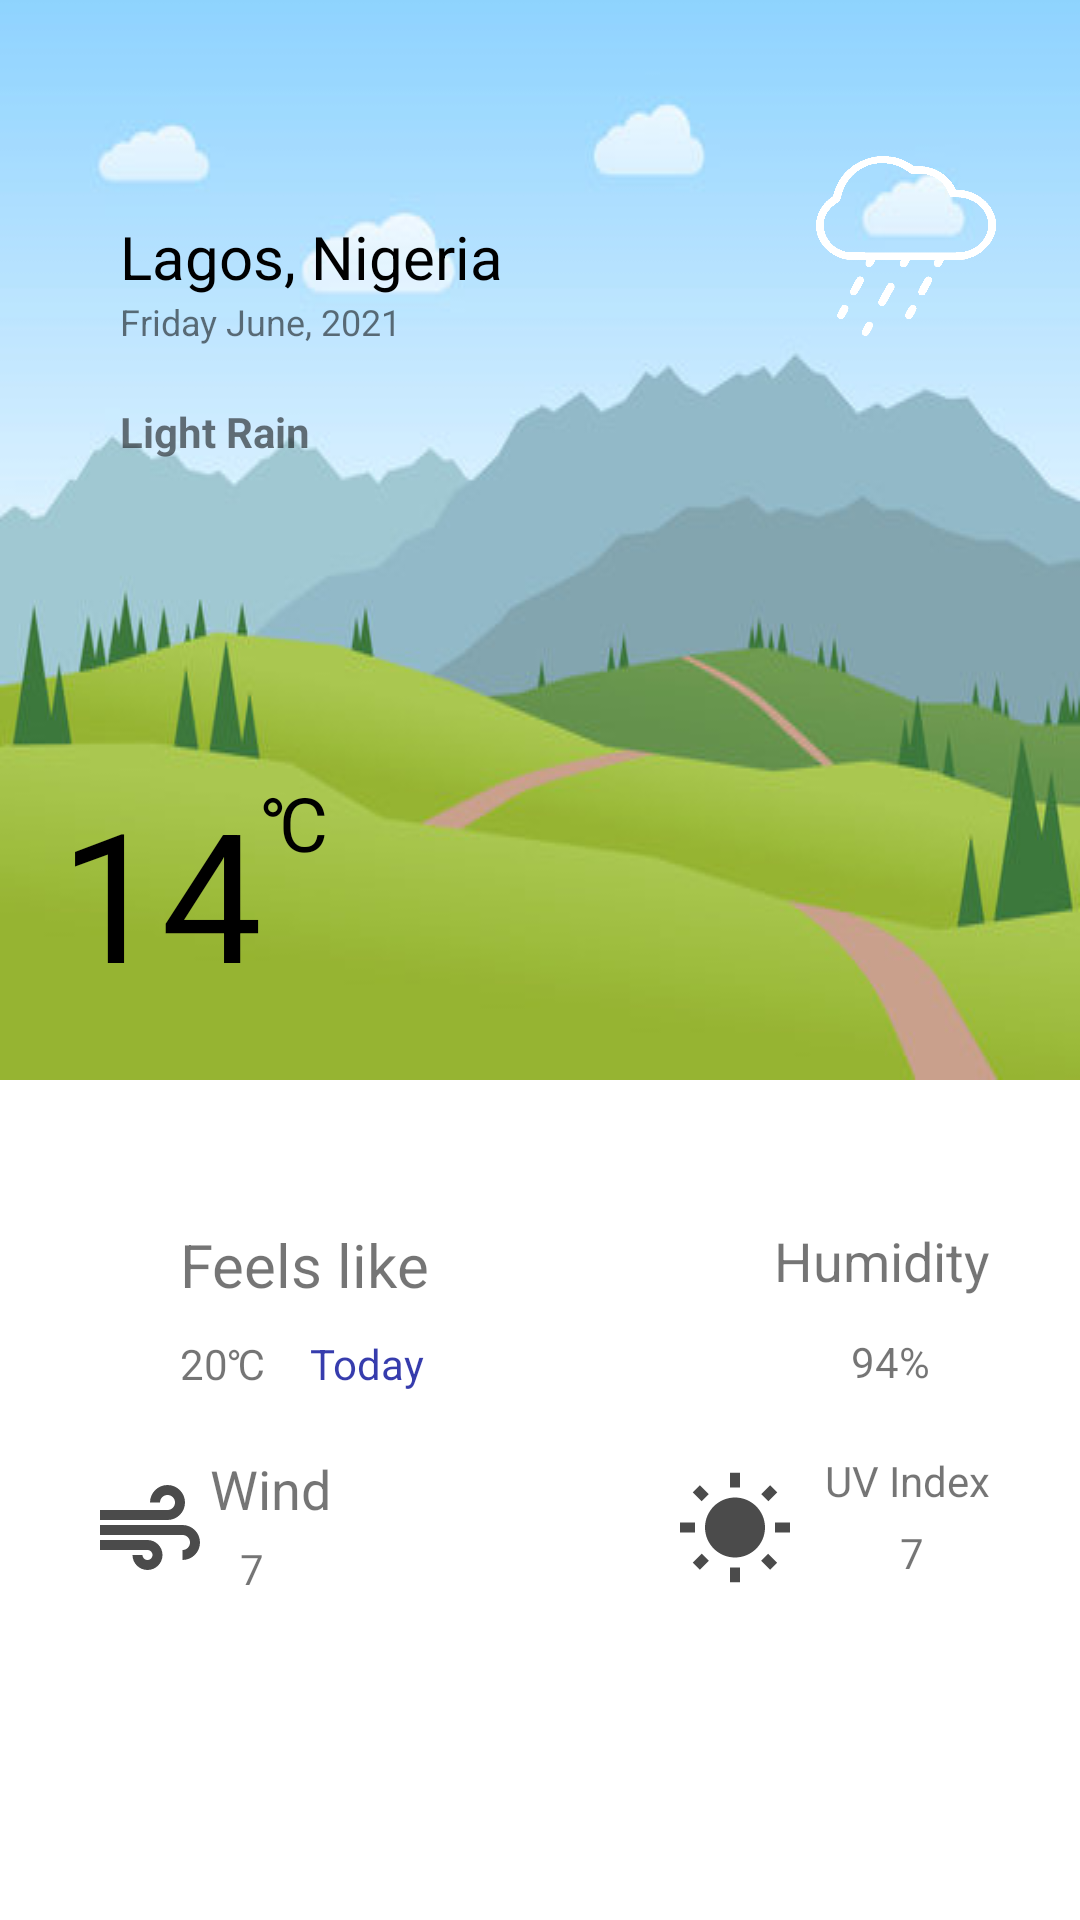

Android layout source for this screen:
<!-- AndroidManifest.xml: application theme Theme.3LineCardM -->
<!-- res/layout/fragment_home_page.xml -->
<?xml version="1.0" encoding="utf-8"?>
<androidx.constraintlayout.widget.ConstraintLayout xmlns:android="http://schemas.android.com/apk/res/android"
    xmlns:app="http://schemas.android.com/apk/res-auto"
    xmlns:tools="http://schemas.android.com/tools"
    android:layout_width="match_parent"
    android:layout_height="match_parent"
    tools:context=".view.fragment.TodayPage"
    >


    <ImageView
        android:id="@+id/imageView"
        android:layout_width="match_parent"
        android:layout_height="wrap_content"
        android:background="@drawable/hill"
        app:layout_constraintEnd_toEndOf="parent"
        app:layout_constraintStart_toStartOf="parent"
        app:layout_constraintTop_toTopOf="parent"
        app:tint="@color/colorPrimaryTrans" />

    <ImageView
        android:layout_width="60dp"
        android:layout_height="60dp"
        android:layout_marginTop="52dp"
        android:layout_marginEnd="28dp"
        android:background="@drawable/cloud_rain"
        android:backgroundTint="@color/white"
        app:layout_constraintEnd_toEndOf="@+id/imageView"
        app:layout_constraintTop_toTopOf="parent"
        app:tint="@color/white" />

    <TextView
        android:id="@+id/city_name"
        android:layout_width="0dp"
        android:layout_height="wrap_content"
        android:layout_marginStart="40dp"
        android:layout_marginTop="72dp"
        android:text="Lagos, Nigeria"
        android:textColor="@color/black"
        android:textSize="20sp"
        app:layout_constraintStart_toStartOf="parent"
        app:layout_constraintTop_toTopOf="parent" />

    <TextView
        android:id="@+id/day_date"
        android:layout_width="0dp"
        android:layout_height="wrap_content"
        android:layout_marginStart="40dp"
        android:text="Friday June, 2021"
        android:textSize="12sp"
        app:layout_constraintStart_toStartOf="parent"
        app:layout_constraintTop_toBottomOf="@+id/city_name" />

    <TextView
        android:id="@+id/weather_"
        android:layout_width="0dp"
        android:layout_height="wrap_content"
        android:layout_marginStart="40dp"
        android:layout_marginTop="19dp"
        android:text="Light Rain"
        android:textSize="14sp"
        android:textStyle="bold"
        app:layout_constraintStart_toStartOf="parent"
        app:layout_constraintTop_toBottomOf="@+id/day_date" />

    <TextView
        android:id="@+id/temp_t"
        android:layout_width="wrap_content"
        android:layout_height="wrap_content"
        android:text="&#x2103;"
        android:textColor="@color/black"
        android:textSize="25sp"
        app:layout_constraintStart_toEndOf="@+id/temp_tv"
        app:layout_constraintTop_toTopOf="@+id/temp_tv" />

    <TextView
        android:id="@+id/temp_tv"
        android:layout_width="wrap_content"
        android:layout_height="wrap_content"
        android:layout_marginStart="20dp"
        android:layout_marginTop="104dp"
        android:text="14"
        android:textColor="@color/black"
        android:textSize="60sp"

        app:layout_constraintStart_toStartOf="parent"
        app:layout_constraintTop_toBottomOf="@+id/weather_" />

    <ImageView
        android:id="@+id/imageView2"
        android:layout_width="40dp"
        android:layout_height="40dp"
        android:layout_marginStart="20dp"
        android:layout_marginTop="60dp"
        android:background="@drawable/thermometer"
        app:layout_constraintStart_toStartOf="parent"
        app:layout_constraintTop_toBottomOf="@+id/imageView" />

    <TextView
        android:id="@+id/textView2"
        android:layout_width="wrap_content"
        android:layout_height="wrap_content"
        android:layout_marginTop="48dp"
        android:text="Feels like"
        android:textSize="20sp"
        app:layout_constraintStart_toEndOf="@+id/imageView2"
        app:layout_constraintTop_toBottomOf="@+id/imageView" />

    <TextView
        android:id="@+id/textView4"
        android:layout_width="wrap_content"
        android:layout_height="wrap_content"
        android:layout_marginStart="15dp"
        android:layout_marginTop="10dp"
        android:text="Today"
        android:textColor="#CE060D9A"
        app:layout_constraintStart_toEndOf="@+id/feel_today"
        app:layout_constraintTop_toBottomOf="@+id/textView2" />

    <TextView
        android:id="@+id/feel_today"
        android:layout_width="wrap_content"
        android:layout_height="wrap_content"
        android:layout_marginTop="10dp"
        android:text="20&#x2103;"
        app:layout_constraintStart_toEndOf="@+id/imageView2"
        app:layout_constraintTop_toBottomOf="@+id/textView2" />


    <ImageView
        android:id="@+id/imageView3"
        android:layout_width="40dp"
        android:layout_height="40dp"
        android:layout_marginTop="60dp"
        android:layout_marginEnd="10dp"
        android:background="@drawable/water_drop"
        app:layout_constraintEnd_toStartOf="@+id/textVew2"
        app:layout_constraintTop_toBottomOf="@+id/imageView" />

    <TextView
        android:id="@+id/textVew2"
        android:layout_width="wrap_content"
        android:layout_height="wrap_content"
        android:layout_marginTop="48dp"
        android:layout_marginEnd="30dp"
        android:text="Humidity"
        android:textSize="18sp"
        app:layout_constraintEnd_toEndOf="parent"
        app:layout_constraintTop_toBottomOf="@+id/imageView" />


    <TextView
        android:id="@+id/humidit_tv"
        android:layout_width="wrap_content"
        android:layout_height="wrap_content"
        android:layout_marginTop="12dp"
        android:layout_marginEnd="50dp"

        android:text="94%"
        app:layout_constraintEnd_toEndOf="parent"
        app:layout_constraintTop_toBottomOf="@+id/textVew2" />


    <ImageView
        android:id="@+id/imagesuniew3"
        android:layout_width="40dp"
        android:layout_height="40dp"
        android:layout_marginTop="30dp"
        android:layout_marginEnd="10dp"
        android:background="@drawable/ic_baseline_wb_sunny_24"
        app:layout_constraintEnd_toStartOf="@+id/uv_tv"
        app:layout_constraintTop_toBottomOf="@+id/imageView3" />


    <TextView
        android:id="@+id/uv_tv"
        android:layout_width="wrap_content"
        android:layout_height="wrap_content"
        android:layout_marginTop="24dp"
        android:layout_marginEnd="30dp"
        android:text="UV Index"
        app:layout_constraintEnd_toEndOf="parent"
        app:layout_constraintTop_toBottomOf="@+id/imageView3" />


    <TextView
        android:id="@+id/sun_degree"
        android:layout_width="wrap_content"
        android:layout_height="wrap_content"
        android:layout_marginTop="5dp"
        android:layout_marginEnd="52dp"
        android:text="7"
        app:layout_constraintEnd_toEndOf="parent"
        app:layout_constraintTop_toBottomOf="@+id/uv_tv" />

    <ImageView
        android:id="@+id/imagesuiew3"
        android:layout_width="40dp"
        android:layout_height="40dp"
        android:layout_marginStart="30dp"
        android:layout_marginTop="30dp"
        android:background="@drawable/ic_baseline_air_24"
        app:layout_constraintStart_toStartOf="parent"
        app:layout_constraintTop_toBottomOf="@+id/imageView2" />


    <TextView
        android:id="@+id/v_tv"
        android:layout_width="wrap_content"
        android:layout_height="wrap_content"
        android:layout_marginTop="24dp"
        android:text="Wind"
        android:textSize="18sp"
        app:layout_constraintStart_toEndOf="@+id/imagesuiew3"
        app:layout_constraintTop_toBottomOf="@+id/imageView2" />

    <TextView
        android:id="@+id/wind_speed"
        android:layout_width="wrap_content"
        android:layout_height="wrap_content"

        android:layout_marginStart="10dp"
        android:layout_marginTop="5dp"
        android:text="7"
        app:layout_constraintStart_toEndOf="@+id/imagesuiew3"
        app:layout_constraintTop_toBottomOf="@+id/v_tv" />
</androidx.constraintlayout.widget.ConstraintLayout>
<!-- resources referenced by this layout -->
<resources>
  <color name="black">#FF000000</color>
  <color name="colorPrimaryTrans">#CD000000</color>
  <color name="white">#FFFFFFFF</color>
  <!-- drawable cloud_rain: png bitmap (drawable, 51616 bytes) -->
  <!-- drawable hill: jpg bitmap (drawable, 21401 bytes) -->
  <!-- drawable ic_baseline_air_24 (drawable) -->
  <vector android:height="24dp" android:tint="#4B4B4B"
      android:viewportHeight="24" android:viewportWidth="24"
      android:width="24dp" xmlns:android="http://schemas.android.com/apk/res/android">
      <path android:fillColor="@android:color/white" android:pathData="M14.5,17c0,1.65 -1.35,3 -3,3s-3,-1.35 -3,-3h2c0,0.55 0.45,1 1,1s1,-0.45 1,-1s-0.45,-1 -1,-1H2v-2h9.5C13.15,14 14.5,15.35 14.5,17zM19,6.5C19,4.57 17.43,3 15.5,3S12,4.57 12,6.5h2C14,5.67 14.67,5 15.5,5S17,5.67 17,6.5S16.33,8 15.5,8H2v2h13.5C17.43,10 19,8.43 19,6.5zM18.5,11H2v2h16.5c0.83,0 1.5,0.67 1.5,1.5S19.33,16 18.5,16v2c1.93,0 3.5,-1.57 3.5,-3.5S20.43,11 18.5,11z"/>
  </vector>
  <!-- drawable ic_baseline_wb_sunny_24 (drawable) -->
  <vector android:height="24dp" android:tint="#4B4B4B"
      android:viewportHeight="24" android:viewportWidth="24"
      android:width="24dp" xmlns:android="http://schemas.android.com/apk/res/android">
      <path android:fillColor="@android:color/white" android:pathData="M6.76,4.84l-1.8,-1.79 -1.41,1.41 1.79,1.79 1.42,-1.41zM4,10.5L1,10.5v2h3v-2zM13,0.55h-2L11,3.5h2L13,0.55zM20.45,4.46l-1.41,-1.41 -1.79,1.79 1.41,1.41 1.79,-1.79zM17.24,18.16l1.79,1.8 1.41,-1.41 -1.8,-1.79 -1.4,1.4zM20,10.5v2h3v-2h-3zM12,5.5c-3.31,0 -6,2.69 -6,6s2.69,6 6,6 6,-2.69 6,-6 -2.69,-6 -6,-6zM11,22.45h2L13,19.5h-2v2.95zM3.55,18.54l1.41,1.41 1.79,-1.8 -1.41,-1.41 -1.79,1.8z"/>
  </vector>
  <style name="Theme.3LineCardM" parent="Theme.MaterialComponents.DayNight.DarkActionBar">
          
          <item name="colorPrimary">@color/purple_500</item>
          <item name="colorPrimaryVariant">@color/purple_700</item>
          <item name="colorOnPrimary">@color/white</item>
          
          <item name="colorSecondary">@color/teal_200</item>
          <item name="colorSecondaryVariant">@color/teal_700</item>
          <item name="colorOnSecondary">@color/black</item>
          
          <item name="android:statusBarColor" tools:targetApi="l">?attr/colorPrimaryVariant</item>
          
      </style>
  <color name="purple_500">#FF6200EE</color>
  <color name="purple_700">#FF3700B3</color>
  <color name="teal_200">#FF03DAC5</color>
  <color name="teal_700">#FF018786</color>
</resources>
